Run: headless pygame with SDL's dummy video driver; simulated clock (each Clock.tick advances the game by its frame time, no real sleeping); random seed 0; keys injected as events and as key.get_pressed() state; no mouse input.
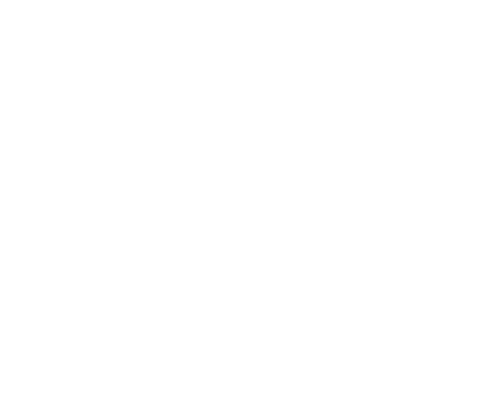
Frame 1 of 4 · flips 1–60 · no input
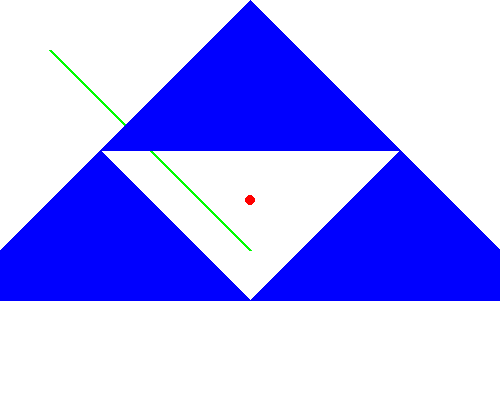
Frame 2 of 4 · flips 61–180 · tapped SPACE, RETURN · held RIGHT (→), D
Frame 3 of 4 · flips 181–300 · held DOWN (↓), S · screen unchanged from frame 2, image omitted
Frame 4 of 4 · flips 301–420 · held LEFT (←), A, UP (↑), W · screen unchanged from frame 3, image omitted

The pygame program that drew these frames:

# import pygame
# import sys

# def main():
#     pygame.init()

 
#     WIDTH = 500
#     HEIGHT = 400
#     TITLE = "My Canvas"

#     screen = pygame.display.set_mode((WIDTH, HEIGHT))
#     pygame.display.set_caption(TITLE)

#     screen.fill((255, 255, 255))

 
#     while True:
#         for event in pygame.event.get():
#             if event.type == pygame.QUIT:
#                 pygame.quit()
#                 sys.exit()
#             elif event.type == pygame.KEYDOWN:
#                 if event.key == pygame.K_F1:
#                     pygame.quit()
#                     sys.exit()

     
#         pygame.display.flip()

# if __name__ == "__main__":
#     main()


import pygame
pygame.init()

width, height = 500, 400
white = (255,255,255)
red = (255,0,0)
green = (0,255,0)
blue = (0,0,255)

screen = pygame.display.set_mode((width, height))
pygame.display.set_caption("grapics lab test")
screen.fill(white)


while True:
    for event in pygame.event.get():
        if event.type == pygame.QUIT:
            pygame.quit()
        elif event.type == pygame.KEYDOWN:
            if event.key == pygame.K_F1:
                pygame.quit()
            run = False
        pygame.draw.line(screen, green, (50, 50), (250, 250), 3)
        pygame.draw.polygon(screen, blue, [(250, 0), (100,150), (400, 150)])
        pygame.draw.polygon(screen, blue, [(100, 150), (-50,300), (250, 300)])
        pygame.draw.polygon(screen, blue, [(400, 150), (250,300), (550, 300)])
        pygame.draw.circle(screen, red, (250, 200), 5)
    pygame.display.flip()
